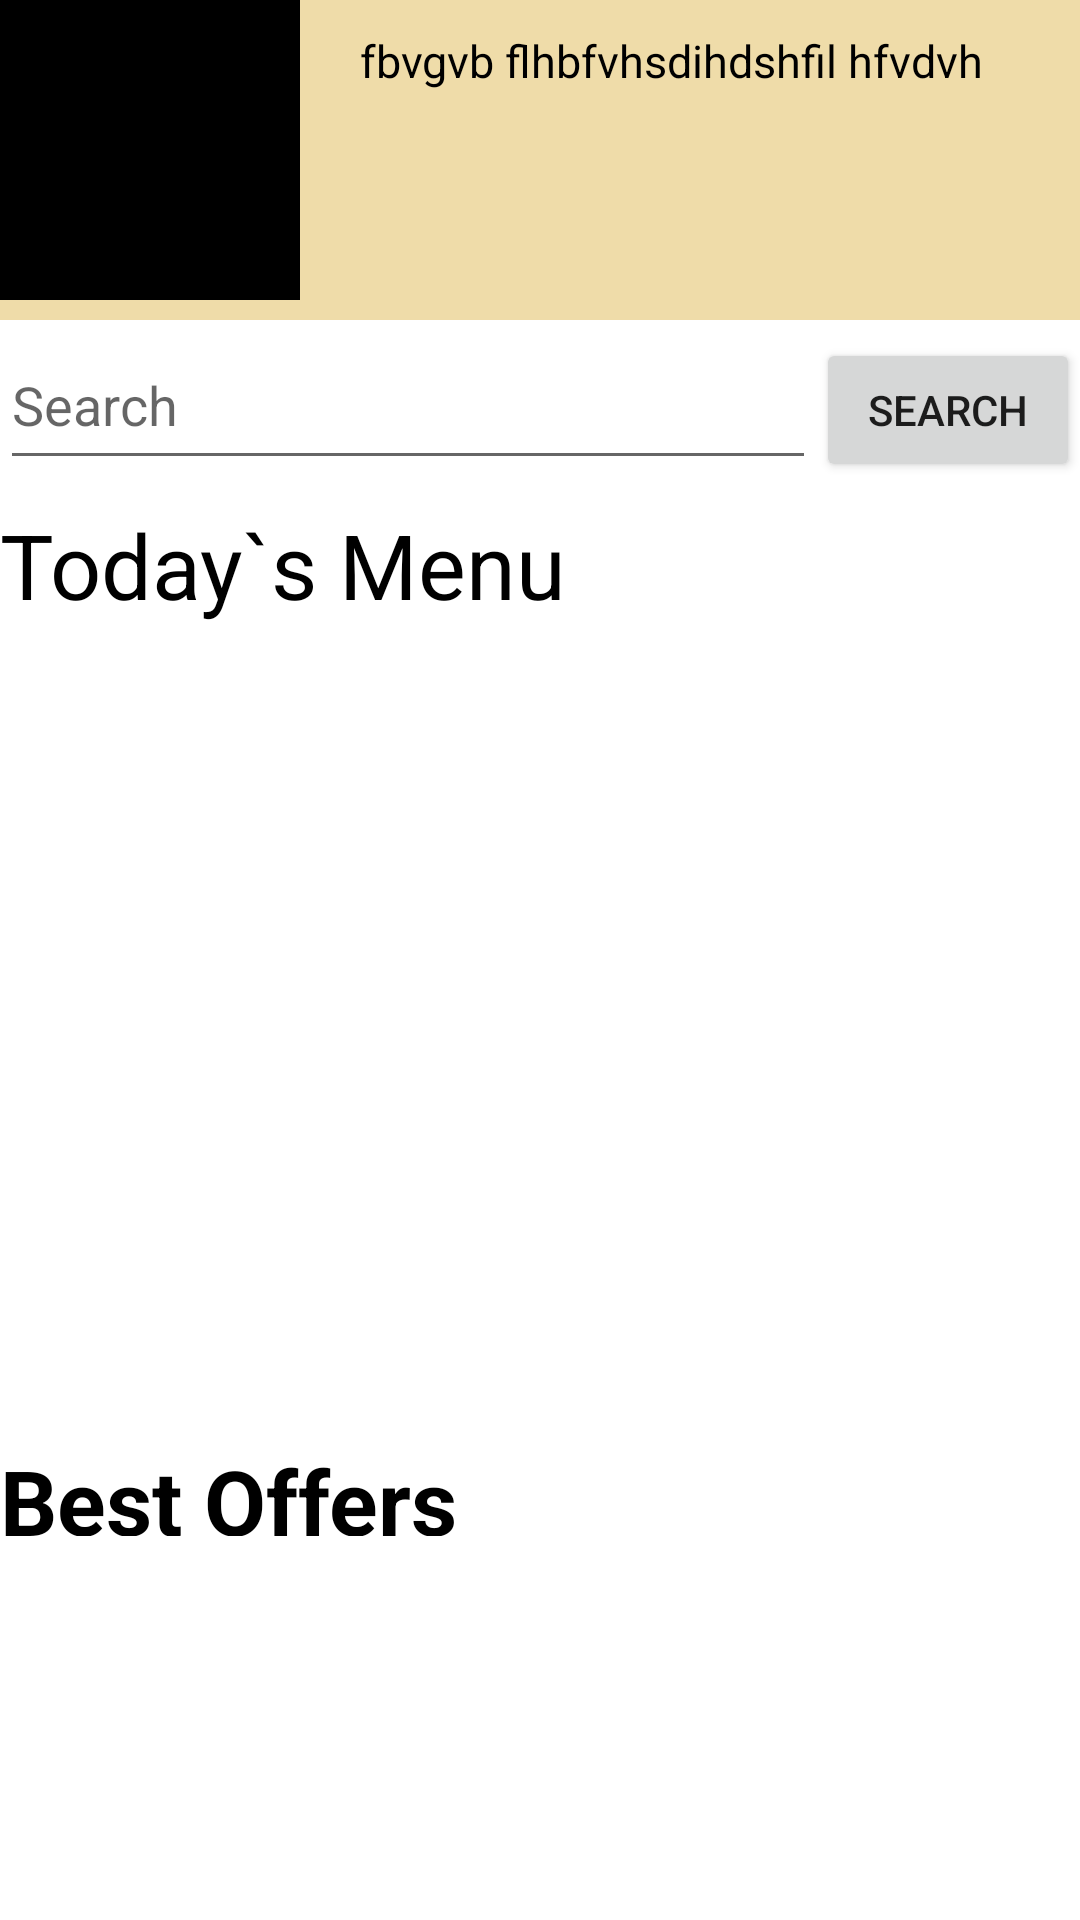

Reconstruct the res/layout file that produces this screen, plus the resources it refers to.
<!-- AndroidManifest.xml: application theme Theme.Hunger -->
<!-- res/layout/activity_main.xml -->
<?xml version="1.0" encoding="utf-8"?>
<androidx.constraintlayout.widget.ConstraintLayout xmlns:android="http://schemas.android.com/apk/res/android"
    xmlns:app="http://schemas.android.com/apk/res-auto"
    xmlns:tools="http://schemas.android.com/tools"
    android:layout_width="match_parent"
    android:layout_height="match_parent"
    tools:context=".MainActivity">


    <LinearLayout
        android:layout_width="match_parent"
        android:layout_height="match_parent"
        android:orientation="vertical"
        >

        <LinearLayout
            android:id="@+id/diyor"
            android:layout_width="match_parent"
            android:layout_height="0dp"
            android:layout_weight="2"
            android:orientation="vertical">

            <RelativeLayout
                android:layout_width="match_parent"
                android:layout_height="0dp"
                android:layout_weight="2"
                android:background="#EFDCA9">

                <ImageView
                    android:id="@+id/profile_image"
                    android:layout_width="100dp"
                    android:layout_height="100dp"
                    android:src="@color/black"/>

                <TextView
                    android:layout_width="wrap_content"
                    android:layout_height="wrap_content"
                    android:layout_alignParentTop="true"
                    android:layout_marginStart="20dp"
                    android:layout_marginTop="10dp"
                    android:layout_toEndOf="@+id/profile_image"
                    android:text="fbvgvb flhbfvhsdihdshfil hfvdvh"
                    android:textColor="@color/black"
                    android:textSize="15dp" />

            </RelativeLayout>

            <LinearLayout
                android:layout_width="match_parent"
                android:layout_height="0dp"
                android:layout_weight="1"
                android:orientation="horizontal">


                <EditText
                    android:layout_width="0dp"
                    android:layout_height="match_parent"
                    android:layout_weight="2"
                    android:hint="Search"/>

                <Button
                    android:layout_width="wrap_content"
                    android:layout_height="wrap_content"
                    android:text="search"/>

            </LinearLayout>

            <TextView
                android:layout_width="match_parent"
                android:layout_height="0dp"
                android:layout_weight="1"
                android:text="Today`s Menu"
                android:textColor="@color/black"
                android:textSize="30dp"
                android:paddingTop="8dp"/>

            <androidx.recyclerview.widget.RecyclerView
                android:id="@+id/recyclerReklama"
                android:layout_width="match_parent"
                android:layout_height="0dp"
                android:layout_weight="2"/>


        </LinearLayout>


        <LinearLayout
            android:id="@+id/farrux"
            android:layout_width="match_parent"
            android:layout_height="0dp"
            android:layout_weight="1"
            android:orientation="vertical">

            <androidx.recyclerview.widget.RecyclerView
                android:id="@+id/recycle"
                android:layout_width="match_parent"
                android:layout_height="match_parent"/>

        </LinearLayout>

        <LinearLayout
            android:id="@+id/behruz"
            android:layout_width="match_parent"
            android:layout_height="0dp"
            android:layout_weight="1"
            android:orientation="vertical"
            android:weightSum="5"
            >
            <TextView
                android:layout_width="wrap_content"
                android:layout_height="0dp"
                android:layout_weight="1"
                android:text="Best Offers"
                android:textSize="30dp"
                android:textStyle="bold"
                android:textColor="@color/black"
                ></TextView>
            <androidx.recyclerview.widget.RecyclerView
                android:layout_width="match_parent"
                android:layout_height="0dp"
                android:layout_weight="4"
                ></androidx.recyclerview.widget.RecyclerView>

        </LinearLayout>

    </LinearLayout>

</androidx.constraintlayout.widget.ConstraintLayout>
<!-- resources referenced by this layout -->
<resources>
  <color name="black">#FF000000</color>
  <style name="Theme.Hunger" parent="Theme.MaterialComponents.DayNight.DarkActionBar">
          
          <item name="colorPrimary">@color/purple_500</item>
          <item name="colorPrimaryVariant">@color/purple_700</item>
          <item name="colorOnPrimary">@color/white</item>
          
          <item name="colorSecondary">@color/teal_200</item>
          <item name="colorSecondaryVariant">@color/teal_700</item>
          <item name="colorOnSecondary">@color/black</item>
          
          <item name="android:statusBarColor">?attr/colorPrimaryVariant</item>
          
      </style>
  <color name="purple_500">#FF6200EE</color>
  <color name="purple_700">#FF3700B3</color>
  <color name="white">#FFFFFFFF</color>
  <color name="teal_200">#FF03DAC5</color>
  <color name="teal_700">#FF018786</color>
</resources>
